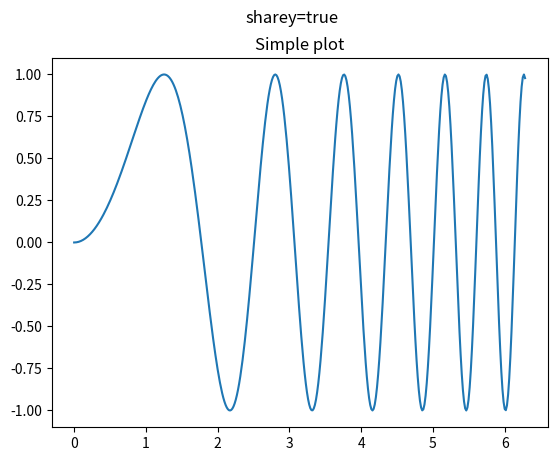
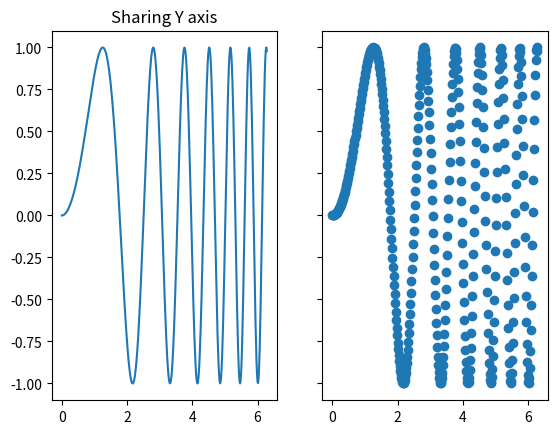
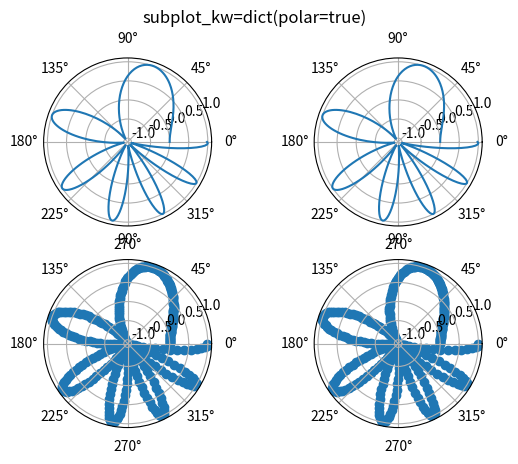
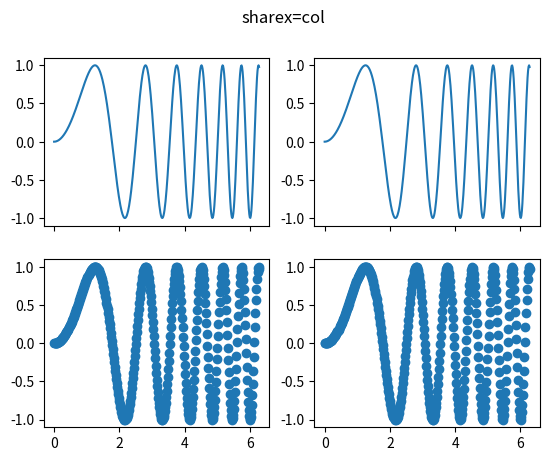
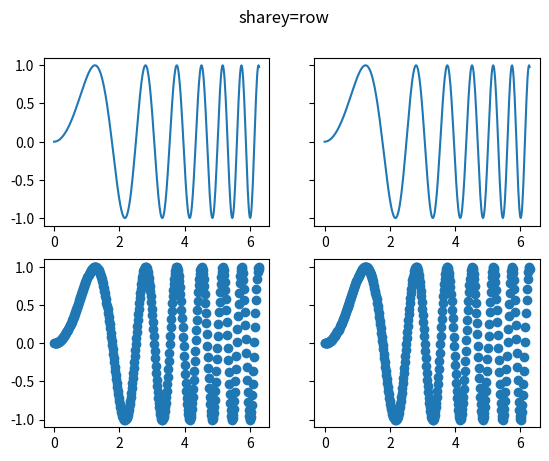
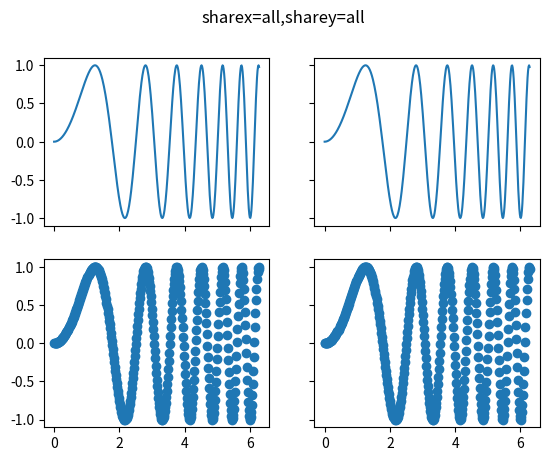
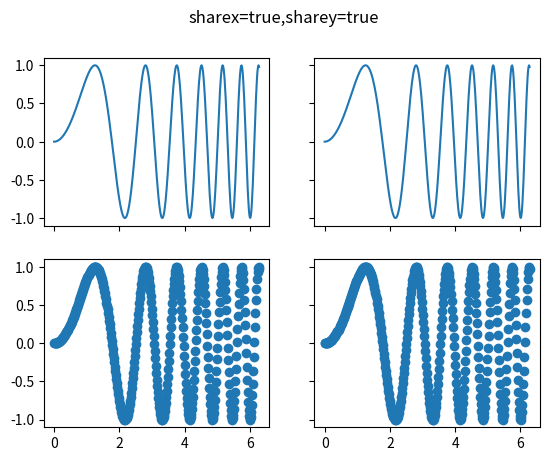

Here is the Python script that generated these plots, in order: (Note: this script raises an exception after producing the figures.)
import numpy as np
import matplotlib.pyplot as plt

#First create some toy data:
x = np.linspace(0, 2*np.pi, 400)
y = np.sin(x**2)

#Creates just a figure and only one subplot
fig, ax = plt.subplots()
fig.suptitle('one subplot')
ax.plot(x, y)
ax.set_title('Simple plot')
plt.show()

#Creates two subplots and unpacks the output array immediately
f, (ax1, ax2) = plt.subplots(1, 2, sharey=True)
fig.suptitle('sharey=true')
ax1.plot(x, y)
ax1.set_title('Sharing Y axis')
ax2.scatter(x, y)
plt.show()

#Creates four polar axes, and accesses them through the returned array
fig, axes = plt.subplots(2, 2, subplot_kw=dict(polar=True))
fig.suptitle('subplot_kw=dict(polar=true)')
axes[0, 0].plot(x, y)
axes[1, 0].scatter(x, y)
axes[0, 1].plot(x, y)
axes[1, 1].scatter(x, y)
plt.show()

#Share a X axis with each column of subplots
fig, axes = plt.subplots(2, 2, sharex='col')
fig.suptitle('sharex=col')
axes[0, 0].plot(x, y)
axes[1, 0].scatter(x, y)
axes[0, 1].plot(x, y)
axes[1, 1].scatter(x, y)
plt.show()


#Share a Y axis with each row of subplots
fig, axes = plt.subplots(2, 2, sharey='row')
fig.suptitle('sharey=row')
axes[0, 0].plot(x, y)
axes[1, 0].scatter(x, y)
axes[0, 1].plot(x, y)
axes[1, 1].scatter(x, y)
plt.show()


#Share both X and Y axes with all subplots
fig, axes = plt.subplots(2, 2, sharex='all', sharey='all')
fig.suptitle('sharex=all,sharey=all')
axes[0, 0].plot(x, y)
axes[1, 0].scatter(x, y)
axes[0, 1].plot(x, y)
axes[1, 1].scatter(x, y)
plt.show()


#Note that this is the same as
fig, axes = plt.subplots(2, 2, sharex=True, sharey=True)
fig.suptitle('sharex=true,sharey=true')
axes[0, 0].plot(x, y)
axes[1, 0].scatter(x, y)
axes[0, 1].plot(x, y)
axes[1, 1].scatter(x, y)
plt.show()

#Creates figure number 10 with a single subplot
#and clears it if it already exists.
fig.title('fig number & clear')
fig, ax=plt.subplots(num=10, clear=True)
ax.plot(x, y)

plt.show()